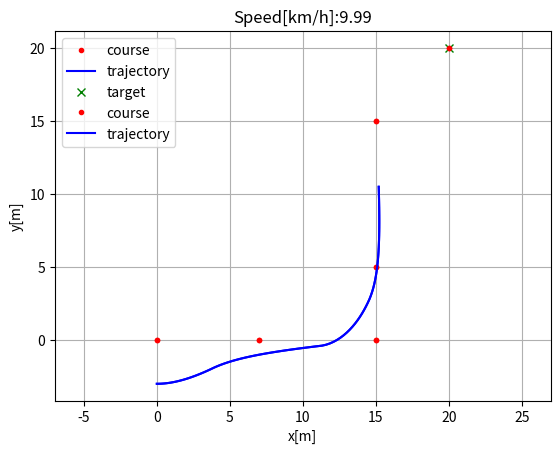
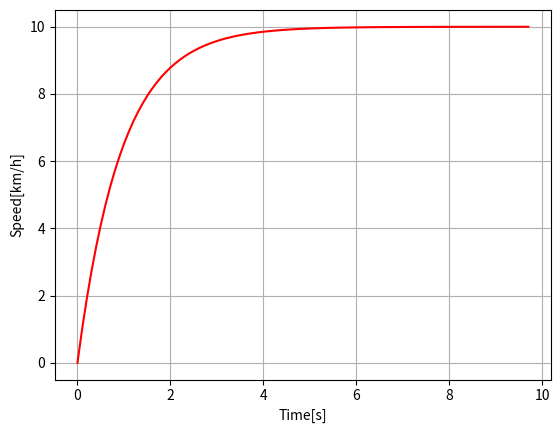

Write the Python code that produced these figures, in order.
"""

Path tracking simulation with pure pursuit steering control and PID speed control.

[redacted]

"""
import numpy as np
import math
import matplotlib.pyplot as plt

k = 0.1  # look forward gain
Lfc = 3.5  # look-ahead distance
Kp = 1.0  # speed propotional gain
dt = 0.1  # [s]
L = 2.9  # [m] wheel base of vehicle


show_animation = True


class State:

    def __init__(self, x=0.0, y=0.0, yaw=0.0, v=0.0):
        self.x = x
        self.y = y
        self.yaw = yaw
        self.v = v


def update(state, a, delta):

    state.x = state.x + state.v * math.cos(state.yaw) * dt
    state.y = state.y + state.v * math.sin(state.yaw) * dt
    state.yaw = state.yaw + state.v / L * math.tan(delta) * dt
    state.v = state.v + a * dt

    return state


def PIDControl(target, current):
    a = Kp * (target - current)

    return a


def pure_pursuit_control(state, cx, cy, pind):

    ind = calc_target_index(state, cx, cy)

    if pind >= ind:
        ind = pind

    if ind < len(cx):
        tx = cx[ind]
        ty = cy[ind]
    else:
        tx = cx[-1]
        ty = cy[-1]
        ind = len(cx) - 1

    alpha = math.atan2(ty - state.y, tx - state.x) - state.yaw

    if state.v < 0:  # back
        alpha = math.pi - alpha

    Lf = k * state.v + Lfc

    delta = math.atan2(2.0 * L * math.sin(alpha) / Lf, 1.0)

    return delta, ind


def calc_target_index(state, cx, cy):

    # search nearest point index
    dx = [state.x - icx for icx in cx]
    dy = [state.y - icy for icy in cy]
    d = [abs(math.sqrt(idx ** 2 + idy ** 2)) for (idx, idy) in zip(dx, dy)]
    ind = d.index(min(d))
    L = 0.0

    Lf = k * state.v + Lfc

    # search look ahead target point index
    while Lf > L and (ind + 1) < len(cx):
        dx = cx[ind + 1] - cx[ind]
        dy = cy[ind + 1] - cy[ind]
        L += math.sqrt(dx ** 2 + dy ** 2)
        ind += 1

    return ind


def main():
    #  target course
    #cx = np.arange(0, 50, 0.1)
    #cy = [math.sin(ix / 5.0) * ix / 2.0 for ix in cx]
    #print len(cx), len(cy)
    cx = [0, 7, 15, 15, 15, 20]
    cy = [0, 0, 0, 5, 15, 20]

    target_speed = 10.0 / 3.6  # [m/s]

    T = 200.0  # max simulation time

    # initial state
    state = State(x=-0.0, y=-3.0, yaw=0.0, v=0.0)

    lastIndex = len(cx) - 1
    time = 0.0
    x = [state.x]
    y = [state.y]
    yaw = [state.yaw]
    v = [state.v]
    t = [0.0]
    target_ind = calc_target_index(state, cx, cy)

    while T >= time and lastIndex > target_ind:
        ai = PIDControl(target_speed, state.v)
        di, target_ind = pure_pursuit_control(state, cx, cy, target_ind)
        state = update(state, ai, di)

        time = time + dt

        x.append(state.x)
        y.append(state.y)
        yaw.append(state.yaw)
        v.append(state.v)
        t.append(time)

        if show_animation:
            plt.cla()
            plt.plot(cx, cy, ".r", label="course")
            plt.plot(x, y, "-b", label="trajectory")
            plt.plot(cx[target_ind], cy[target_ind], "xg", label="target")
            plt.axis("equal")
            plt.grid(True)
            plt.title("Speed[km/h]:" + str(state.v * 3.6)[:4])
            plt.pause(0.001)

    # Test
    assert lastIndex >= target_ind, "Cannot goal"

    if show_animation:
        plt.plot(cx, cy, ".r", label="course")
        plt.plot(x, y, "-b", label="trajectory")
        plt.legend()
        plt.xlabel("x[m]")
        plt.ylabel("y[m]")
        plt.axis("equal")
        plt.grid(True)

        flg, ax = plt.subplots(1)
        plt.plot(t, [iv * 3.6 for iv in v], "-r")
        plt.xlabel("Time[s]")
        plt.ylabel("Speed[km/h]")
        plt.grid(True)
        plt.show()


if __name__ == '__main__':
    print("Pure pursuit path tracking simulation start")
    main()
